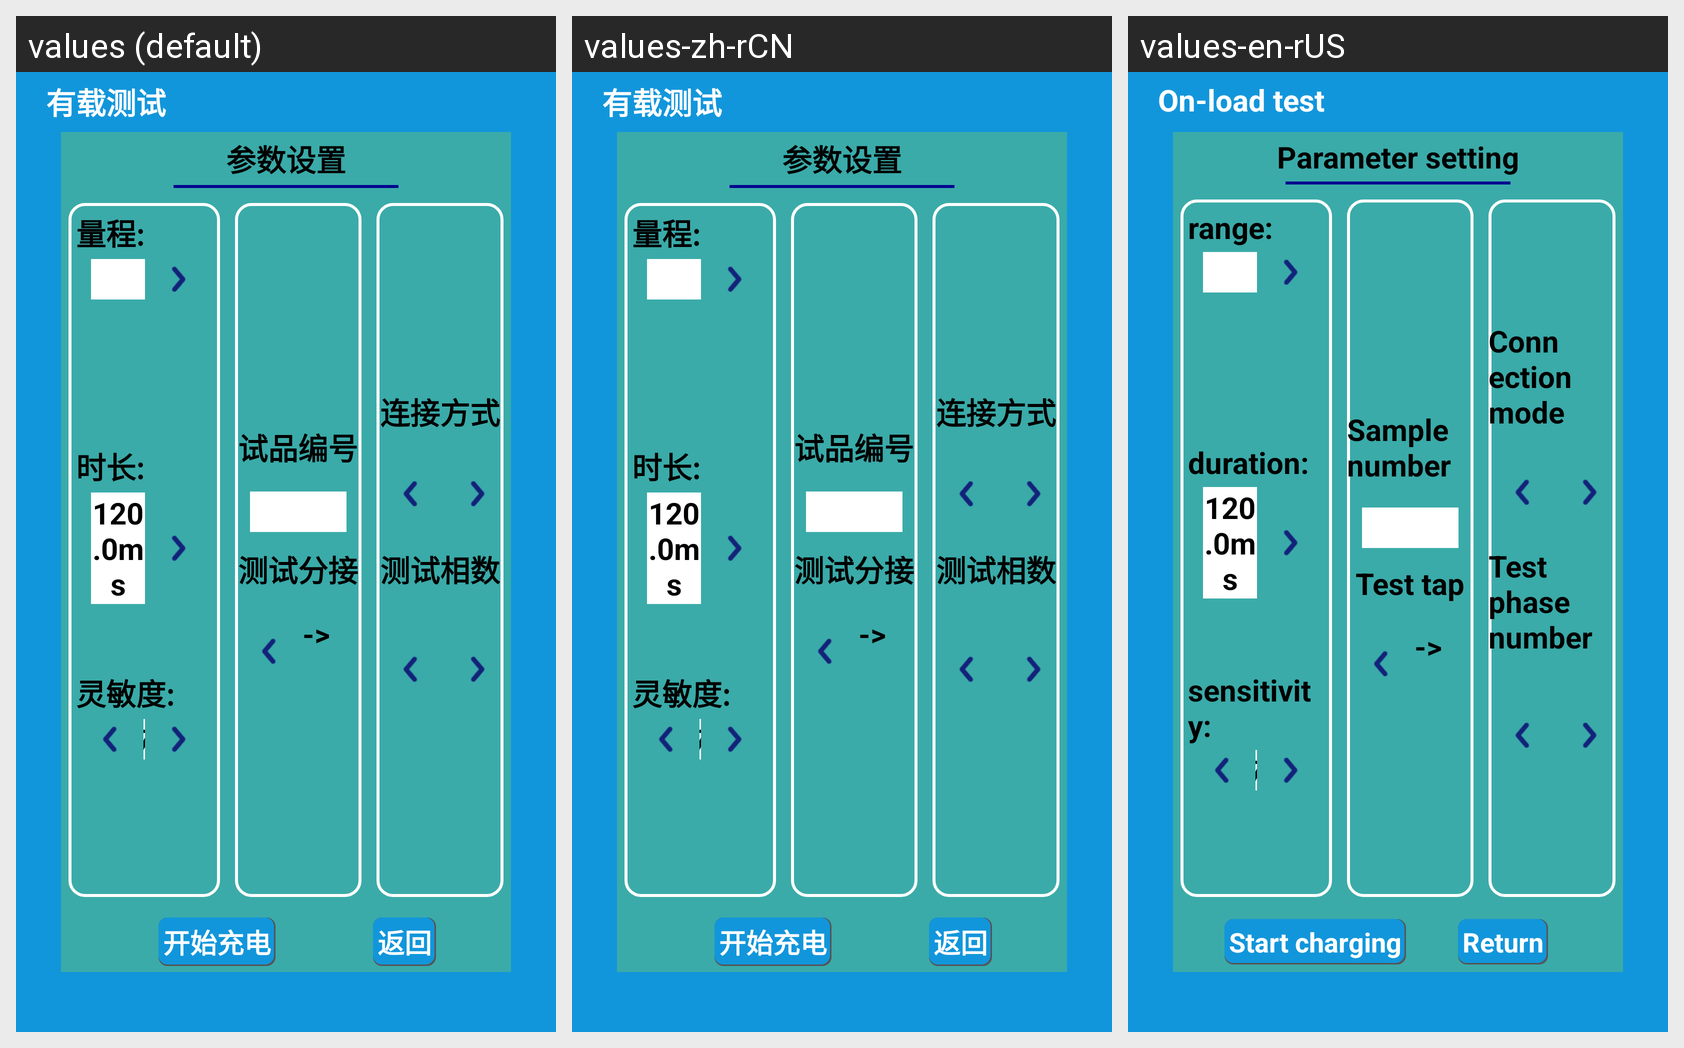

The Android screen above is rendered under several locales of the same app. Produce the string resources it draws, with the default and per-locale values.
Android screen res/layout/activity_yz_yzcs_cssz.xml rendered under 3 locales, left to right: values (default), values-zh-rCN, values-en-rUS. Device: Nexus 5 (rendered at 1080×1920; each locale shown at half size, 540×960, under a caption strip naming it); theme Theme.YcAllBlueTooth2.
Strings drawn on this screen, with the default value and each locale's value (text and hints the layout hard-codes, and strings that could not be matched under every locale, appear in the picture but are not listed):

youzaiceshi
  values: 有载测试
  values-zh-rCN: 有载测试
  values-en-rUS: On-load test

canshushezhi
  values: 参数设置
  values-zh-rCN: 参数设置
  values-en-rUS: Parameter setting

liangcheng2
  values: 量程:
  values-zh-rCN: 量程:
  values-en-rUS: range:

shichang2
  values: 时长:
  values-zh-rCN: 时长:
  values-en-rUS: duration:

lingmindu2
  values: 灵敏度:
  values-zh-rCN: 灵敏度:
  values-en-rUS: sensitivity:

shipinbianhao
  values: 试品编号
  values-zh-rCN: 试品编号
  values-en-rUS: Sample number

ceshifenjie
  values: 测试分接
  values-zh-rCN: 测试分接
  values-en-rUS: Test tap

lianjiefangshi
  values: 连接方式
  values-zh-rCN: 连接方式
  values-en-rUS: Connection mode

ceshixiangshu
  values: 测试相数
  values-zh-rCN: 测试相数
  values-en-rUS: Test phase number

kaishichongdian
  values: 开始充电
  values-zh-rCN: 开始充电
  values-en-rUS: Start charging

fanhui
  values: 返回
  values-zh-rCN: 返回
  values-en-rUS: Return
